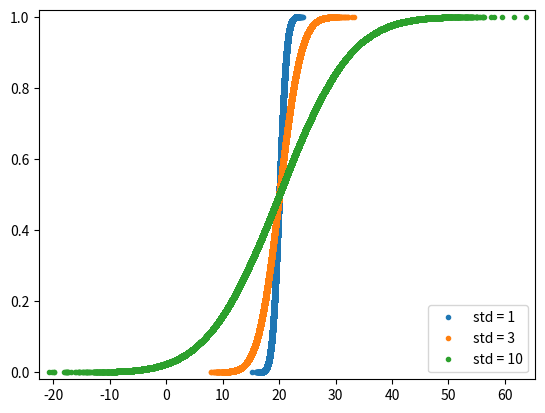

Source code (Python):
import numpy as np
import matplotlib.pyplot as plt
import seaborn as sns

# Draw 100000 samples from Normal distribution with stds of interest: samples_std1, samples_std3, samples_std10

def ecdf(data):
    """Compute ECDF for a one-dimensional array of measurements."""

    # Number of data points: n
    n = len(data)

    # x-data for the ECDF: x
    x = np.sort(data)

    # y-data for the ECDF: y
    y = np.arange(1, n+1) / n

    return x, y
	

samples_std1 = np.random.normal(20, 1, size=100000)
samples_std3 = np.random.normal(20, 3, size=100000)
samples_std10 = np.random.normal(20, 10, size=100000)


x_std1, y_std1 = ecdf(samples_std1)
x_std3, y_std3 = ecdf(samples_std3)
x_std10, y_std10 = ecdf(samples_std10)

# Plot CDFs
_=plt.plot(x_std1, y_std1, marker='.', linestyle='none')
_=plt.plot(x_std3, y_std3, marker='.', linestyle='none')
_=plt.plot(x_std10, y_std10, marker='.', linestyle='none')


# Make 2% margin
plt.margins(0.02)

# Make a legend and show the plot
_ = plt.legend(('std = 1', 'std = 3', 'std = 10'), loc='lower right')
plt.show()
